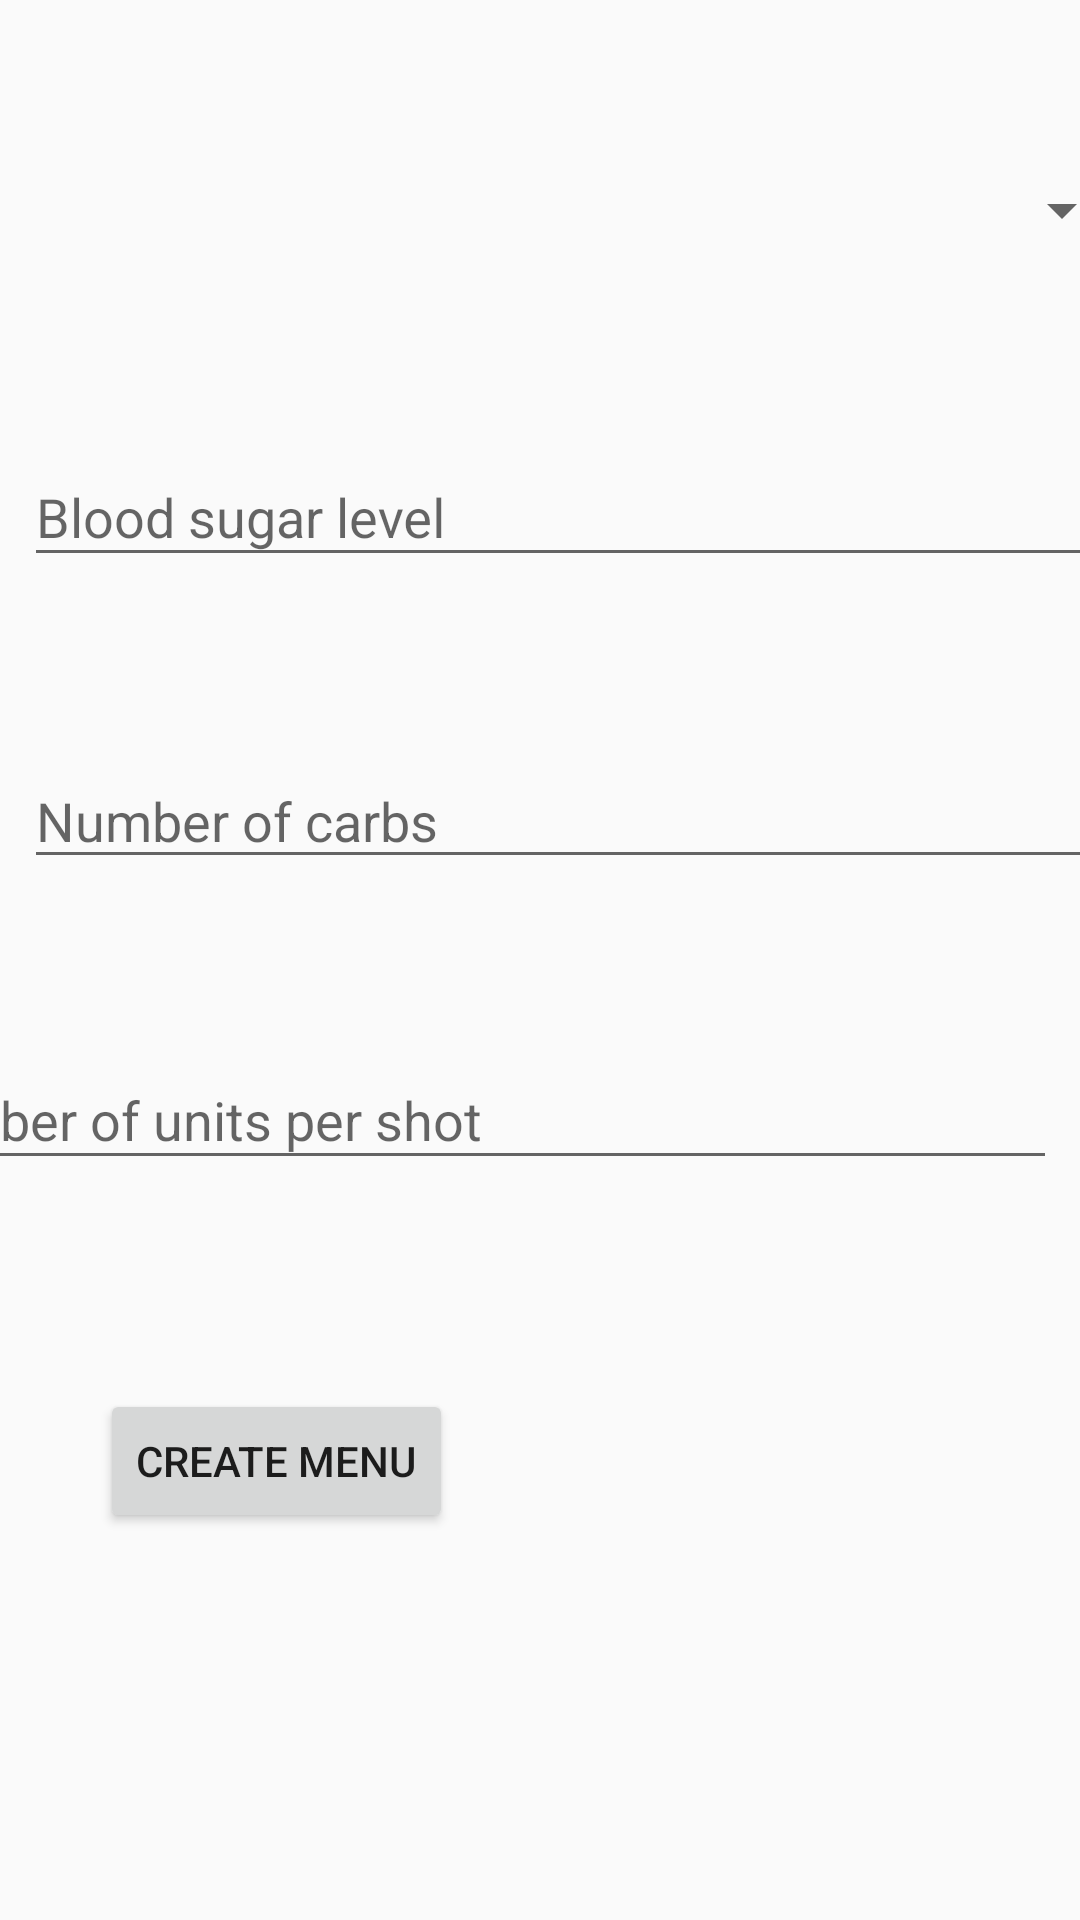

Android layout source for this screen:
<!-- AndroidManifest.xml: application theme AppTheme -->
<!-- res/layout/activity_daily_treatment.xml -->
<?xml version="1.0" encoding="utf-8"?>
<android.support.constraint.ConstraintLayout xmlns:android="http://schemas.android.com/apk/res/android"
    xmlns:app="http://schemas.android.com/apk/res-auto"
    xmlns:tools="http://schemas.android.com/tools"
    android:layout_width="match_parent"
    android:layout_height="match_parent"
    tools:context=".DailyTreatmentActivity">

    <android.support.design.widget.TextInputLayout
        android:id="@+id/dailytreatment_blood_sugar_til"
        android:layout_width="395dp"
        android:layout_height="54dp"
        android:layout_marginStart="8dp"
        android:layout_marginLeft="8dp"
        android:layout_marginTop="140dp"
        android:layout_marginEnd="8dp"
        android:layout_marginRight="8dp"
        app:layout_constraintEnd_toEndOf="parent"
        app:layout_constraintHorizontal_bias="0.0"
        app:layout_constraintStart_toStartOf="parent"
        app:layout_constraintTop_toTopOf="parent">

        <android.support.design.widget.TextInputEditText
            android:id="@+id/dailytreatment_blood_sugar_tie"
            android:layout_width="match_parent"
            android:layout_height="wrap_content"
            android:hint="@string/dailytreatment_blood_sugar"
            android:inputType="number"/>
    </android.support.design.widget.TextInputLayout>

    <android.support.design.widget.TextInputLayout
        android:id="@+id/dailytreatment_carbs_til"
        android:layout_width="395dp"
        android:layout_height="51dp"
        android:layout_marginStart="8dp"
        android:layout_marginLeft="8dp"
        android:layout_marginTop="48dp"
        android:layout_marginEnd="8dp"
        android:layout_marginRight="8dp"
        app:layout_constraintEnd_toEndOf="parent"
        app:layout_constraintHorizontal_bias="0.0"
        app:layout_constraintStart_toStartOf="parent"
        app:layout_constraintTop_toBottomOf="@+id/dailytreatment_blood_sugar_til">

        <android.support.design.widget.TextInputEditText
            android:id="@+id/dailytreatment_carbs_tie"
            android:layout_width="match_parent"
            android:layout_height="wrap_content"
            android:hint="@string/dailytreatment_carbs"
            android:inputType="number" />
    </android.support.design.widget.TextInputLayout>

    <android.support.design.widget.TextInputLayout
        android:id="@+id/dailytreatment_nrofshots_til"
        android:layout_width="395dp"
        android:layout_height="wrap_content"
        android:layout_marginTop="48dp"
        android:layout_marginEnd="8dp"
        android:layout_marginRight="8dp"
        app:layout_constraintEnd_toEndOf="parent"
        app:layout_constraintTop_toBottomOf="@+id/dailytreatment_carbs_til">

        <android.support.design.widget.TextInputEditText
            android:id="@+id/dailytreatment_nrofshots_tie"
            android:layout_width="match_parent"
            android:layout_height="wrap_content"
            android:hint="@string/dailytreatment_nrofshots"
            android:inputType="number" />
    </android.support.design.widget.TextInputLayout>

    <Button
        android:id="@+id/dailytreatment_add_menu_btn"
        android:layout_width="wrap_content"
        android:layout_height="wrap_content"
        android:layout_marginStart="8dp"
        android:layout_marginLeft="8dp"
        android:layout_marginTop="8dp"
        android:layout_marginEnd="8dp"
        android:layout_marginRight="8dp"
        android:layout_marginBottom="8dp"
        android:text="@string/dailytreatment_add_menu_btn"
        app:layout_constraintBottom_toBottomOf="parent"
        app:layout_constraintEnd_toEndOf="parent"
        app:layout_constraintHorizontal_bias="0.112"
        app:layout_constraintStart_toStartOf="parent"
        app:layout_constraintTop_toBottomOf="@+id/dailytreatment_nrofshots_til"
        app:layout_constraintVertical_bias="0.337" />

    <Spinner
        android:id="@+id/dailytreatment_meal"
        android:layout_width="395dp"
        android:layout_height="wrap_content"
        android:layout_marginStart="8dp"
        android:layout_marginLeft="8dp"
        android:layout_marginTop="8dp"
        android:layout_marginEnd="8dp"
        android:layout_marginRight="8dp"
        android:layout_marginBottom="8dp"
        app:layout_constraintBottom_toTopOf="@+id/dailytreatment_blood_sugar_til"
        app:layout_constraintEnd_toEndOf="parent"
        app:layout_constraintStart_toStartOf="parent"
        app:layout_constraintTop_toTopOf="parent" />

    <TextView
        android:id="@+id/daily_treatment_blood_sugar_level_attention"
        android:textColor="@color/red"
        android:visibility="invisible"
        android:layout_width="wrap_content"
        android:layout_height="wrap_content"
        android:layout_marginStart="8dp"
        android:layout_marginLeft="8dp"
        android:layout_marginTop="8dp"
        android:layout_marginEnd="8dp"
        android:layout_marginRight="8dp"
        android:layout_marginBottom="8dp"
        android:text="@string/daily_treatment_blood_sugar_level_attention"
        app:layout_constraintBottom_toTopOf="@+id/dailytreatment_blood_sugar_til"
        app:layout_constraintEnd_toEndOf="parent"
        app:layout_constraintHorizontal_bias="0.976"
        app:layout_constraintStart_toStartOf="parent"
        app:layout_constraintTop_toBottomOf="@+id/dailytreatment_meal"
        app:layout_constraintVertical_bias="0.913" />
</android.support.constraint.ConstraintLayout>
<!-- resources referenced by this layout -->
<resources>
  <color name="red">#FF0000</color>
  <string name="daily_treatment_blood_sugar_level_attention">Blood level is too high!</string>
  <string name="dailytreatment_add_menu_btn">Create menu</string>
  <string name="dailytreatment_blood_sugar">Blood sugar level</string>
  <string name="dailytreatment_carbs">Number of carbs</string>
  <string name="dailytreatment_nrofshots">Number of units per shot</string>
  <style name="AppTheme" parent="Theme.AppCompat.Light">
          
          <item name="colorPrimary">@color/colorPrimary</item>
          <item name="colorPrimaryDark">@color/colorPrimaryDark</item>
          <item name="colorAccent">@color/colorAccent</item>
          
      </style>
  <color name="colorPrimary">#6633cc</color>
  <color name="colorPrimaryDark">#666699</color>
  <color name="colorAccent">#D81B60</color>
</resources>
